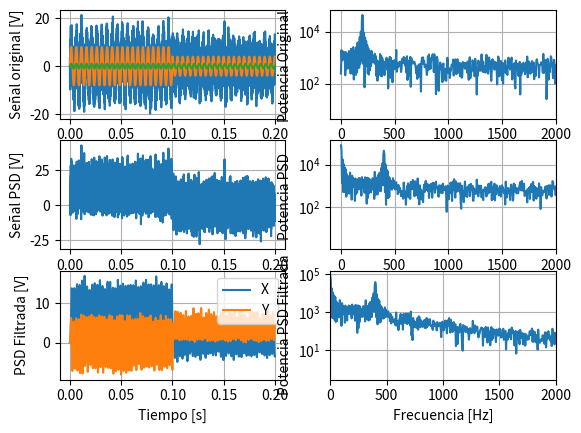

Reproduce this figure in Python.

import numpy as np
import matplotlib.pyplot as plt
from numpy.fft import fft
from scipy.signal import butter,lfilter

Fs = 100000;           #[Hz ] Sampling frequency                    
T = 1/Fs;              #[s] Sampling period       
L = 20000;             #[samples] Length of signal
t = np.array(range(0,L))*T;         #[s] Time vector
MaxT = L/Fs;           #[s] Tiempo maximo

A1 = 8;                #[V] amplitud
A2 = 4;                #[V] amplitud
FREC = 200;            #[Hz] Frecuencia de la señal y la referencia
OMEGA = FREC*2*np.pi;     #[rad/s] frecuencia angular
FASE1 = 0;             #[rad] Fase de la señal respecto a la referencia
FASE2 = np.pi/2;          #[rad] Fase de la señal respecto a la referencia
ruido = 4;             #[V] ruido
timeconstant=0.002;     #[s] Constante de tiempo del lockin, para el filtro

#Armo la señal con dos tramos de distinta amplitud y fase, y le sumo ruido
SENIAL=np.concatenate([A1*np.sin(OMEGA*t[:int(L/2)]+FASE1), A2*np.sin(OMEGA*t[int((L/2)):]+FASE2)])
RUIDO = ruido*np.random.randn(len(SENIAL));
ORIGINAL = SENIAL + RUIDO;

#Referencia
REFERENCIA1 = np.sin(OMEGA*t);#referencia en fase
REFERENCIA2 = np.cos(OMEGA*t);#referencia en cuadratura

plt.clf()
plt.subplot(3,2,1)
plt.plot(t,ORIGINAL,t,SENIAL,t,REFERENCIA1)
plt.ylabel('Señal original [V]')
plt.xlabel('Tiempo [s]')
plt.grid(True)
#plt.legend(['Señal con ruido','Señal','Referencia en fase'])


plt.subplot(3,2,2)
Y = fft(ORIGINAL);
frecuencia = np.arange(len(Y))*Fs/(len(Y))
plt.semilogy(frecuencia,np.abs(Y),'-') 
plt.ylabel('Potencia Original ')
plt.xlabel('Frecuencia [Hz]')
plt.grid(True)
plt.xlim([-100, 2000])

#PSD
PSD1 = 2 * ORIGINAL * REFERENCIA1
PSD2 = 2 * ORIGINAL * REFERENCIA2

#PSD
plt.subplot(3,2,3)
plt.plot(t,PSD1)
plt.ylabel('Señal PSD [V]')
plt.xlabel('Tiempo [s]')
plt.grid(True)

#FFT PSD
plt.subplot(3,2,4)
Y = fft(PSD1)
frecuencia = np.arange(len(Y))*Fs/(len(Y))
plt.semilogy(frecuencia,np.abs(Y),'-') 
plt.ylabel('Potencia PSD ')
plt.xlabel('Frecuencia [Hz]')
plt.grid(True)
plt.xlim([-100, 2000])

#Filtro la señal que sale del PSD 
plt.subplot(3,2,5)

def butter_lowpass_filter(data, cutoff, fs, order):    
    nyq = 0.5 * fs  # Nyquist Frequency
    normal_cutoff = cutoff / nyq
    # Get the filter coefficients 
    b, a = butter(order, normal_cutoff, btype='low', analog=False)
    y = lfilter(b, a, data)
    return y

# Filter requirements.
cutoff = 1/timeconstant  #[Hz] Frecuencia de corte
order = 2       # sin wave can be approx represented as quadratic

PSD1FILTRADA = butter_lowpass_filter(PSD1, cutoff, Fs, order)
PSD2FILTRADA = butter_lowpass_filter(PSD2, cutoff, Fs, order)

#filtrada
plt.plot(t,PSD1FILTRADA)
plt.plot(t,PSD2FILTRADA)
plt.ylabel('PSD Filtrada [V]')
plt.xlabel('Tiempo [s]')
plt.grid(True)
plt.legend(['X ','Y '])

#FFR PDF Filtrada
plt.subplot(3,2,6)
Y = fft(PSD1FILTRADA)
frecuencia = np.arange(len(Y))*Fs/(len(Y))
plt.semilogy(frecuencia,np.abs(Y),'-') 
plt.ylabel('Potencia PSD Filtrada')
plt.xlabel('Frecuencia [Hz]')
plt.grid(True)
plt.xlim([0, 2000])

plt.show()
